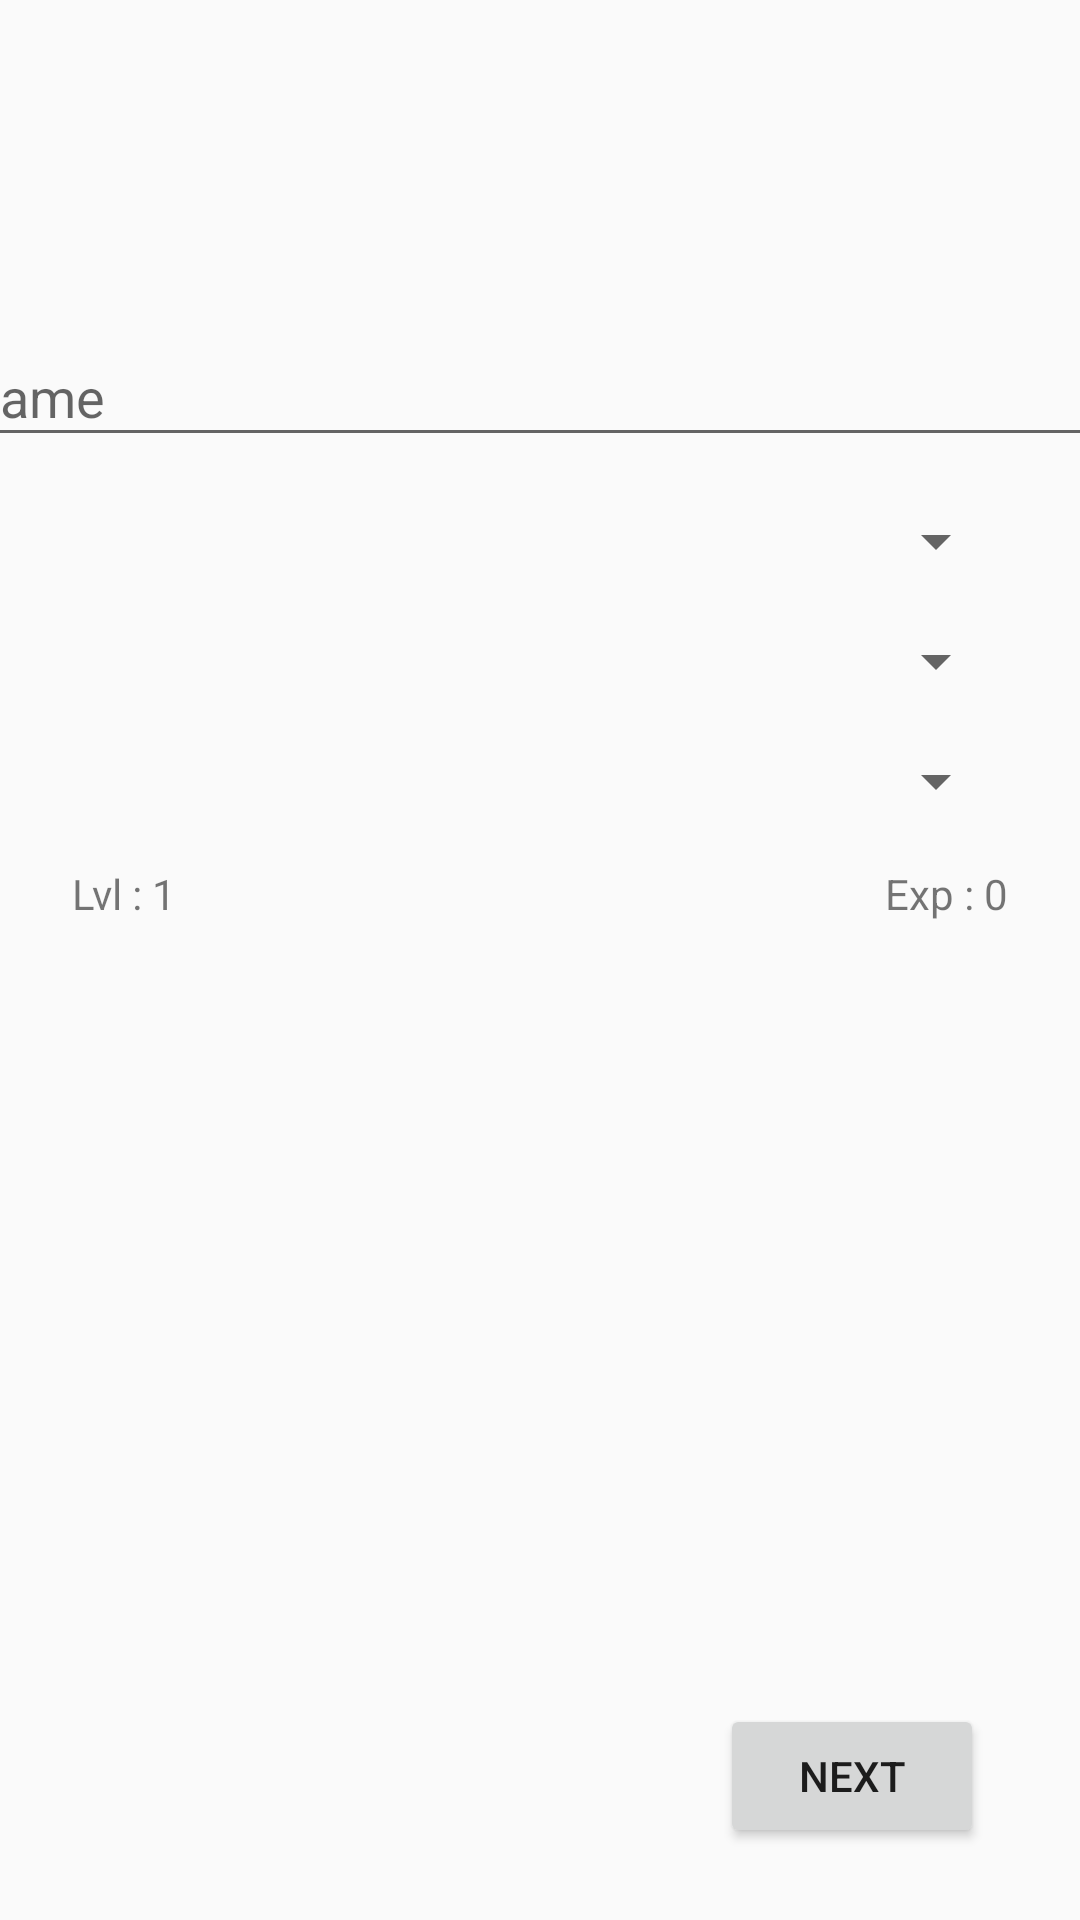

Here is an Android app screen rendered from its layout file. Give the layout XML and the strings, colors and styles it references.
<!-- AndroidManifest.xml: application theme AppTheme -->
<!-- res/layout/activity_begin_cac.xml -->
<?xml version="1.0" encoding="utf-8"?>
<android.support.constraint.ConstraintLayout xmlns:android="http://schemas.android.com/apk/res/android"
    xmlns:app="http://schemas.android.com/apk/res-auto"
    xmlns:tools="http://schemas.android.com/tools"
    android:layout_width="match_parent"
    android:layout_height="match_parent"
    tools:context=".BeginCAC">

    <android.support.design.widget.TextInputLayout
        android:id="@+id/newCharName"
        android:layout_width="395dp"
        android:layout_height="wrap_content"
        android:layout_marginStart="8dp"
        android:layout_marginTop="100dp"
        android:layout_marginEnd="8dp"
        android:hint=""
        app:layout_constraintEnd_toEndOf="parent"
        app:layout_constraintStart_toStartOf="parent"
        app:layout_constraintTop_toTopOf="parent">

        <android.support.design.widget.TextInputEditText
            android:layout_width="match_parent"
            android:layout_height="wrap_content"
            android:hint="Name" />
    </android.support.design.widget.TextInputLayout>

    <Button
        android:id="@+id/NextCAC01"
        android:layout_width="wrap_content"
        android:layout_height="wrap_content"
        android:layout_marginEnd="32dp"
        android:layout_marginBottom="24dp"
        android:text="Next"
        app:layout_constraintBottom_toBottomOf="parent"
        app:layout_constraintEnd_toEndOf="parent" />

    <Spinner
        android:id="@+id/RaceSpinner"
        android:layout_width="0dp"
        android:layout_height="wrap_content"
        android:layout_marginStart="24dp"
        android:layout_marginTop="16dp"
        android:layout_marginEnd="24dp"
        app:layout_constraintEnd_toEndOf="parent"
        app:layout_constraintStart_toStartOf="parent"
        app:layout_constraintTop_toBottomOf="@+id/newCharName" />

    <Spinner
        android:id="@+id/SubraceSpinner"
        android:layout_width="0dp"
        android:layout_height="wrap_content"
        android:layout_marginStart="24dp"
        android:layout_marginTop="16dp"
        android:layout_marginEnd="24dp"
        app:layout_constraintEnd_toEndOf="parent"
        app:layout_constraintStart_toStartOf="parent"
        app:layout_constraintTop_toBottomOf="@+id/RaceSpinner" />

    <Spinner
        android:id="@+id/ClassSpinner"
        android:layout_width="0dp"
        android:layout_height="wrap_content"
        android:layout_marginStart="24dp"
        android:layout_marginTop="16dp"
        android:layout_marginEnd="24dp"
        app:layout_constraintEnd_toEndOf="parent"
        app:layout_constraintStart_toStartOf="parent"
        app:layout_constraintTop_toBottomOf="@+id/SubraceSpinner" />

    <TextView
        android:id="@+id/LvlText"
        android:layout_width="wrap_content"
        android:layout_height="wrap_content"
        android:layout_marginStart="24dp"
        android:layout_marginTop="16dp"
        android:text="Lvl : 1"
        app:layout_constraintStart_toStartOf="parent"
        app:layout_constraintTop_toBottomOf="@+id/ClassSpinner" />

    <TextView
        android:id="@+id/ExpText"
        android:layout_width="wrap_content"
        android:layout_height="wrap_content"
        android:layout_marginTop="16dp"
        android:layout_marginEnd="24dp"
        android:text="Exp : 0"
        app:layout_constraintEnd_toEndOf="parent"
        app:layout_constraintTop_toBottomOf="@+id/ClassSpinner" />
</android.support.constraint.ConstraintLayout>
<!-- resources referenced by this layout -->
<resources>
  <style name="AppTheme" parent="Theme.AppCompat.Light.DarkActionBar">
          
          <item name="colorPrimary">@color/colorPrimary</item>
          <item name="colorPrimaryDark">@color/colorPrimaryDark</item>
          <item name="colorAccent">@color/colorAccent</item>
      </style>
  <color name="colorPrimary">#447E2E</color>
  <color name="colorPrimaryDark">#125C14</color>
  <color name="colorAccent">#FDB833</color>
</resources>
